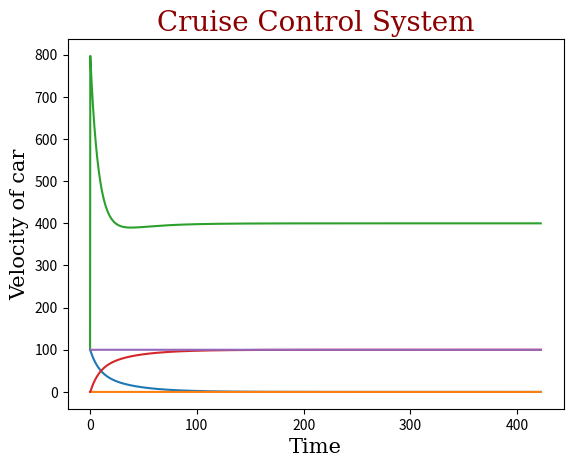

Source code (Python):
import numpy as np
import matplotlib.pyplot as plt

# Constants
m = 50  # Mass of car
b = 4  # Air damping constant
u = 100  # Reference speed

# Initial conditions
v = [0, 0]  # Speedometer reading/output
e = [u]  # Error term, initial error = reference speed - initial speed = u - 0
f = [0, 100]  # Engine force, initially the engine exerts some random force, say 100 units
y = v  # Output
count = 1  # Number of elements in the error list

# Function to calculate the error
def error(u, v):
    e.append(u - v[-1])

# PID Controller function
def PID(e):  # In time interval dt = 0.1s
    global count
    a = 4 #4
    c = 500 #2
    d = 0.01 #0.024
    # a = Kp = 4, c = Kd/0.1, d = Ki*(0.1/2) #Trapezoid method of integration
    f.append(a * e[-1] + c * abs(e[-1] - e[-2]) + d * ((2 * sum(e)) - e[0] - e[-1]))
    count += 1

# Function to calculate velocity
def vel(f, v):
    v.append((f[-1] + (m * v[-2] / 0.1)) / (b + (m / 0.1)))

# Initial velocity and error calculation
vel(f, v)
error(u, v)

# Initialize count and setpoint threshold
count = 0
max_count = 10000  # Maximum number of iterations to prevent infinite loops

# Main loop to control and stabilize speed
while count < max_count:
    # Perform PID control
    PID(e)
    
    # Update velocity and error
    vel(f, v)
    error(u, v)
    
    # Check if the error is within the acceptable range
    if abs(e[-1]) < 0.0001:
        # If error is small enough, consider the system stabilized
        break
    
    count += 1

# Plotting the results
font1 = {'family': 'serif', 'color': 'darkred', 'size': 20}
font2 = {'family': 'serif', 'color': 'black', 'size': 15}

# Plotting the error over time
x_coords = [0.1 * x for x in range(len(e))]
y_coords = np.array(e)
y_coords_2 = np.zeros(len(e))
plt.plot(x_coords, y_coords, x_coords, y_coords_2)
plt.xlabel("Time", fontdict=font2)
plt.ylabel("Error", fontdict=font2)
plt.title('Cruise Control System', fontdict=font1)
plt.show()

# Plotting the engine force over time
f.pop(0)
x_coords = [0.1 * x for x in range(len(f))]
y_coords = np.array(f)
plt.plot(x_coords, y_coords)
plt.xlabel("Time", fontdict=font2)
plt.ylabel("Force applied by engine", fontdict=font2)
plt.title('Cruise Control System', fontdict=font1)
plt.show()

# Plotting the velocity over time
x_coords = [0.1 * x for x in range(len(v))]
y_coords = np.array(v)
y_coords_2 = np.full(len(v), u)
plt.plot(x_coords, y_coords, x_coords, y_coords_2)
plt.xlabel("Time", fontdict=font2)
plt.ylabel("Velocity of car", fontdict=font2)
plt.title('Cruise Control System', fontdict=font1)
plt.show()
